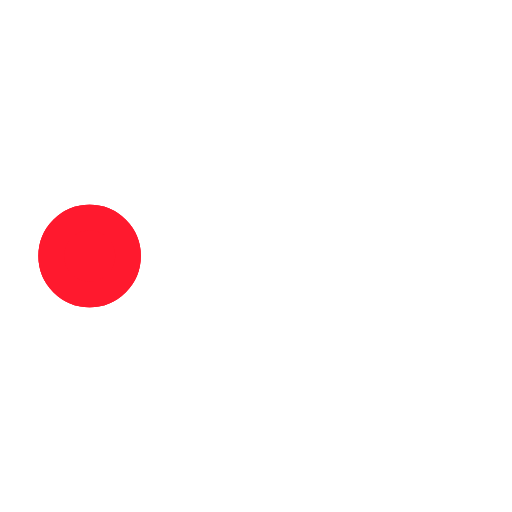
t = 0.00 s
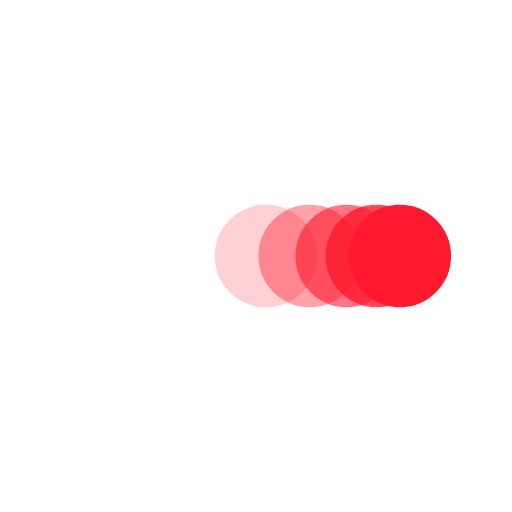
t = 0.34 s
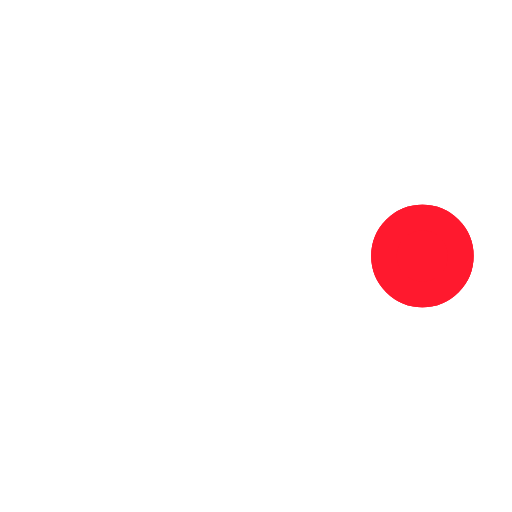
t = 0.66 s
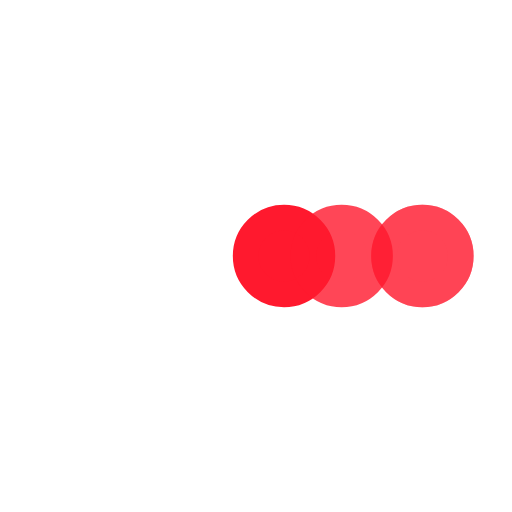
t = 1.00 s
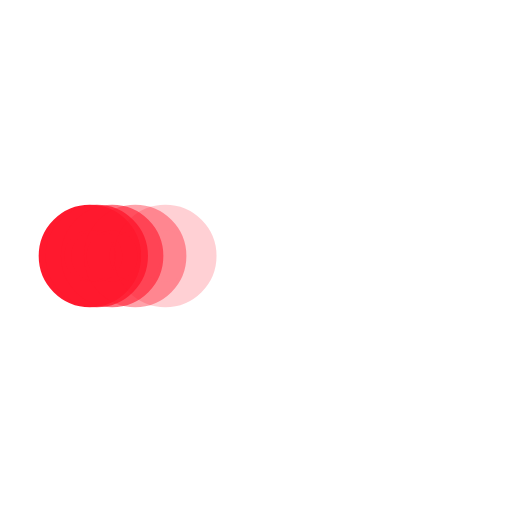
t = 1.34 s
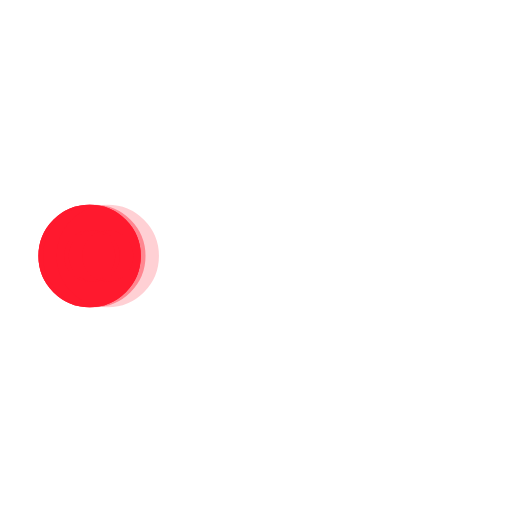
t = 1.45 s

The animated SVG that drew these frames (rendered in a browser with its animation timeline set to each time). Animation: 5 SMIL elements (animate=5); one cycle of 2.00 s, repeats indefinitely.

<svg xmlns="http://www.w3.org/2000/svg" viewBox="0 0 200 200"><circle fill="#FF192E" stroke="#FF192E" stroke-width="10" r="15" cx="35" cy="100"><animate attributeName="cx" calcMode="spline" dur="1.8" values="35;165;165;35;35" keySplines="0 .1 .5 1;0 .1 .5 1;0 .1 .5 1;0 .1 .5 1" repeatCount="indefinite" begin="0"></animate></circle><circle fill="#FF192E" stroke="#FF192E" stroke-width="10" opacity=".8" r="15" cx="35" cy="100"><animate attributeName="cx" calcMode="spline" dur="1.8" values="35;165;165;35;35" keySplines="0 .1 .5 1;0 .1 .5 1;0 .1 .5 1;0 .1 .5 1" repeatCount="indefinite" begin="0.05"></animate></circle><circle fill="#FF192E" stroke="#FF192E" stroke-width="10" opacity=".6" r="15" cx="35" cy="100"><animate attributeName="cx" calcMode="spline" dur="1.8" values="35;165;165;35;35" keySplines="0 .1 .5 1;0 .1 .5 1;0 .1 .5 1;0 .1 .5 1" repeatCount="indefinite" begin=".1"></animate></circle><circle fill="#FF192E" stroke="#FF192E" stroke-width="10" opacity=".4" r="15" cx="35" cy="100"><animate attributeName="cx" calcMode="spline" dur="1.8" values="35;165;165;35;35" keySplines="0 .1 .5 1;0 .1 .5 1;0 .1 .5 1;0 .1 .5 1" repeatCount="indefinite" begin=".15"></animate></circle><circle fill="#FF192E" stroke="#FF192E" stroke-width="10" opacity=".2" r="15" cx="35" cy="100"><animate attributeName="cx" calcMode="spline" dur="1.8" values="35;165;165;35;35" keySplines="0 .1 .5 1;0 .1 .5 1;0 .1 .5 1;0 .1 .5 1" repeatCount="indefinite" begin=".2"></animate></circle></svg>
